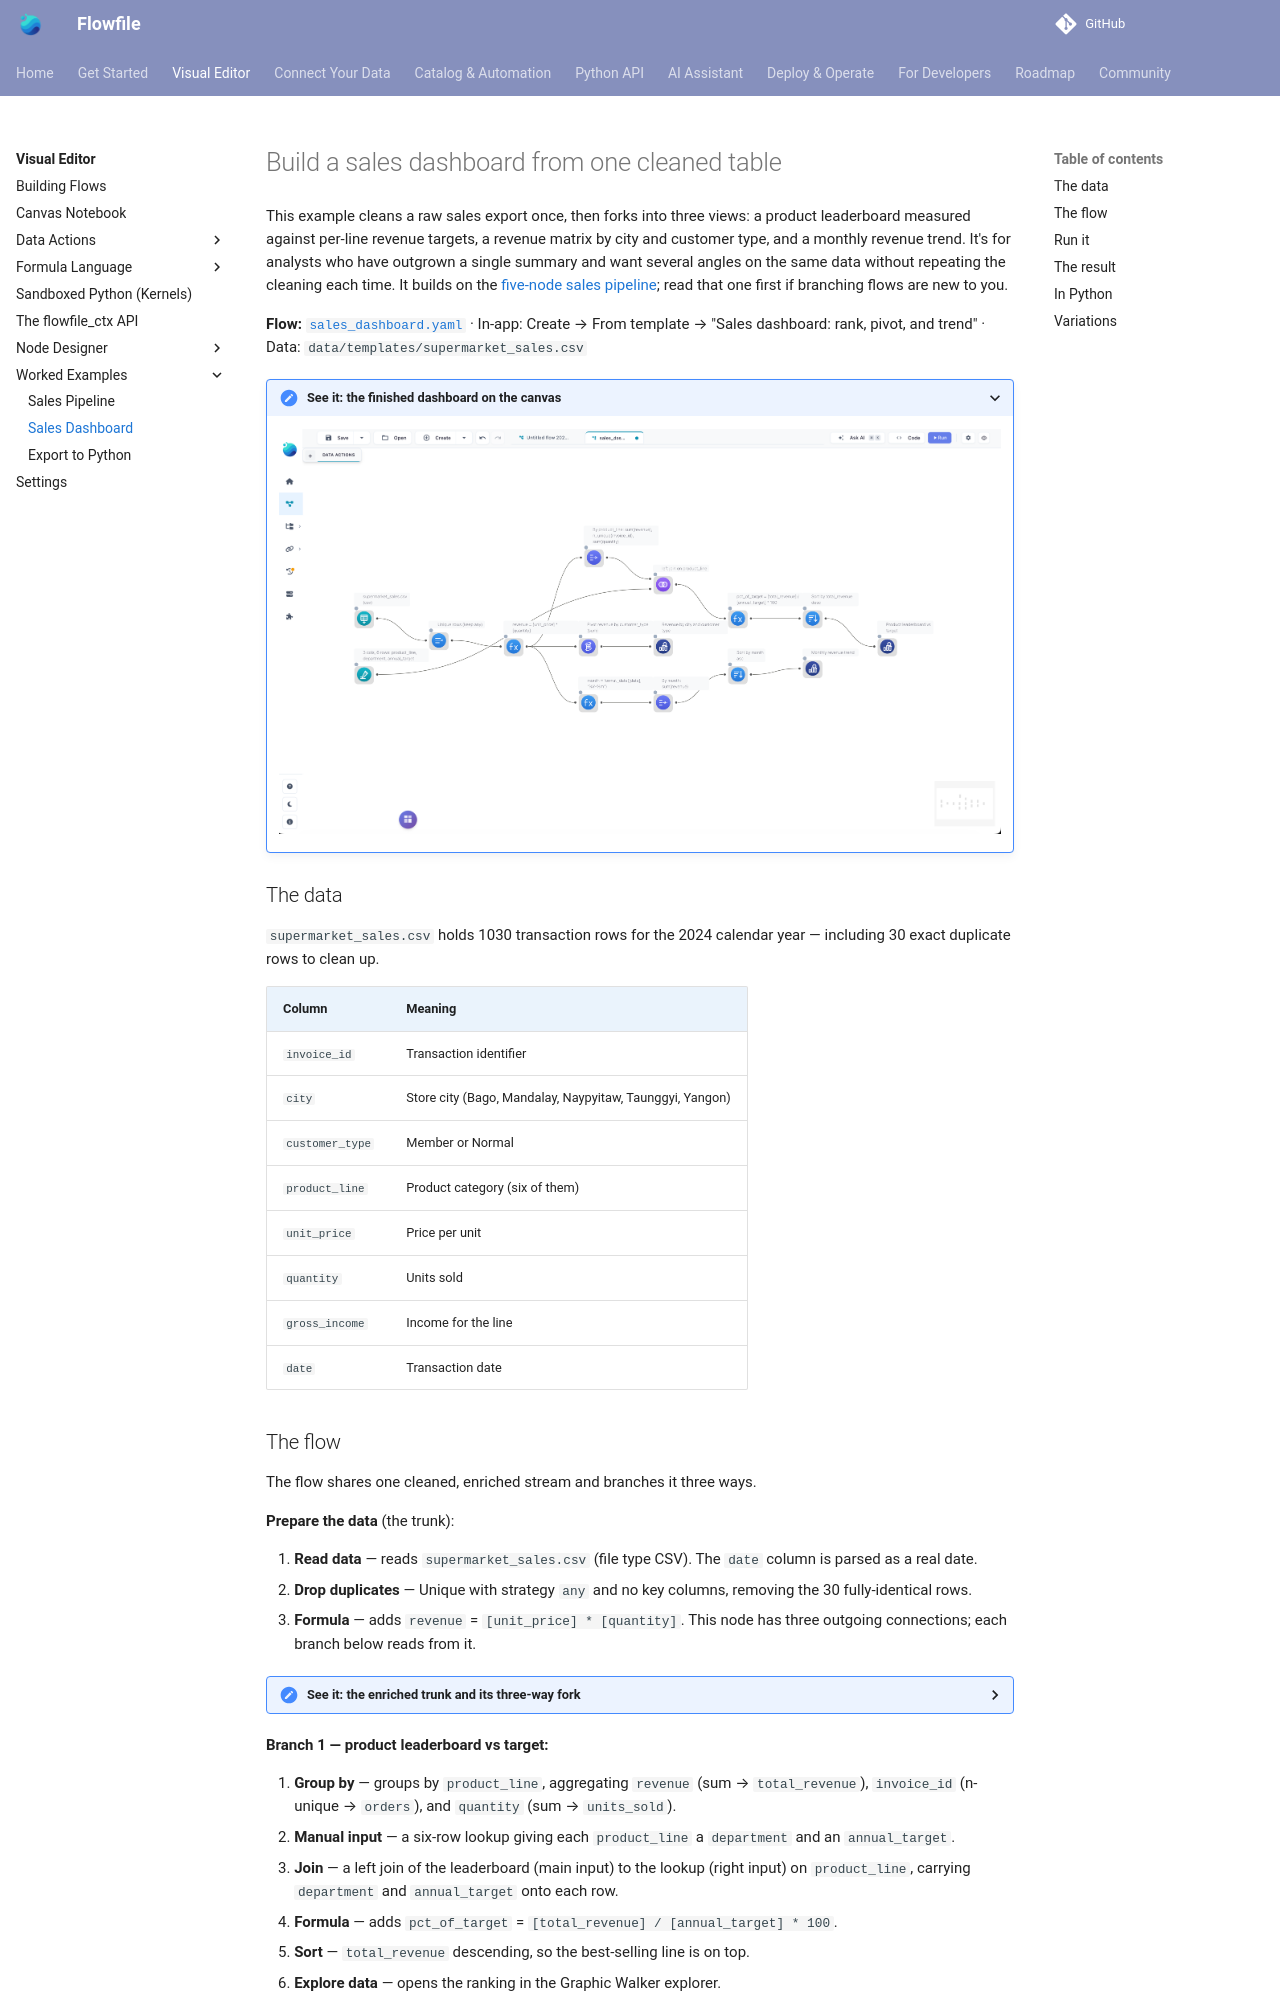

repository: stevewithington/flowfile-visual-etl · page: users/visual-editor/tutorials/sales-dashboard.html · generator: mkdocs

# Build a sales dashboard from one cleaned table

This example cleans a raw sales export once, then forks into three views: a product leaderboard measured against per-line revenue targets, a revenue matrix by city and customer type, and a monthly revenue trend. It's for analysts who have outgrown a single summary and want several angles on the same data without repeating the cleaning each time. It builds on the [five-node sales pipeline](sales-pipeline.md); read that one first if branching flows are new to you.

**Flow:** [`sales_dashboard.yaml`](https://github.com/edwardvaneechoud/Flowfile/blob/main/data/templates/flows/sales_dashboard.yaml) ·
In-app: Create → From template → "Sales dashboard: rank, pivot, and trend" · Data: `data/templates/supermarket_sales.csv`

<details markdown="1" open>
<summary>See it: the finished dashboard on the canvas</summary>

![The finished sales dashboard on the canvas](../../../assets/images/guides/sales_dashboard/dashboard_overview.png)

</details>

## The data

`supermarket_sales.csv` holds 1030 transaction rows for the 2024 calendar year — including 30 exact duplicate rows to clean up.

| Column | Meaning |
|--------|---------|
| `invoice_id` | Transaction identifier |
| `city` | Store city (Bago, Mandalay, Naypyitaw, Taunggyi, Yangon) |
| `customer_type` | Member or Normal |
| `product_line` | Product category (six of them) |
| `unit_price` | Price per unit |
| `quantity` | Units sold |
| `gross_income` | Income for the line |
| `date` | Transaction date |
